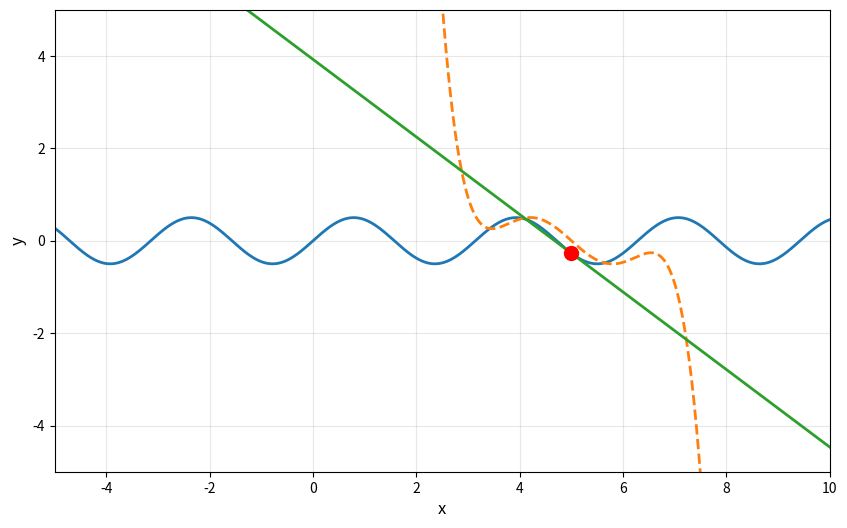

This chart was generated by the following Python code:
import matplotlib.pyplot as plt
import numpy as np

import numpy as np

import operator
import math
def y(x):
	return np.cos(x)*np.sin(x)
def taylor(x):
	return -1*(x-5)**1+0/2*(x-5)**2+4/6*(x-5)**3+0/24*(x-5)**4+-16/120*(x-5)**5
def y_prime(x):
	return np.sin(x)*-1*np.sin(x)+np.cos(x)*np.cos(x)
def tangent(x):
	return np.cos(5)*np.sin(5)+(np.sin(5)*-1*np.sin(5)+np.cos(5)*np.cos(5))*(x-5)
x_vals = np.linspace(-5, 10, 1000)
plt.figure(figsize=(10, 6))
plt.plot(x_vals, y(x_vals), label="f(x)", linewidth=2)
plt.plot(x_vals, taylor(x_vals), '--', label="Тейлор f(x)", linewidth=2)
plt.plot(x_vals, tangent(x_vals), label="касетельная", linewidth=2)
plt.axis([-5, 10, -5, 5])
plt.plot(5, y(5),
	marker='o',
	markersize=10,
	color='red',
	label='точка разложения')
plt.xlabel("x", fontsize=12)
plt.ylabel("y", fontsize=12)
plt.grid(True, alpha=0.3)
plt.savefig("graph.jpg")
